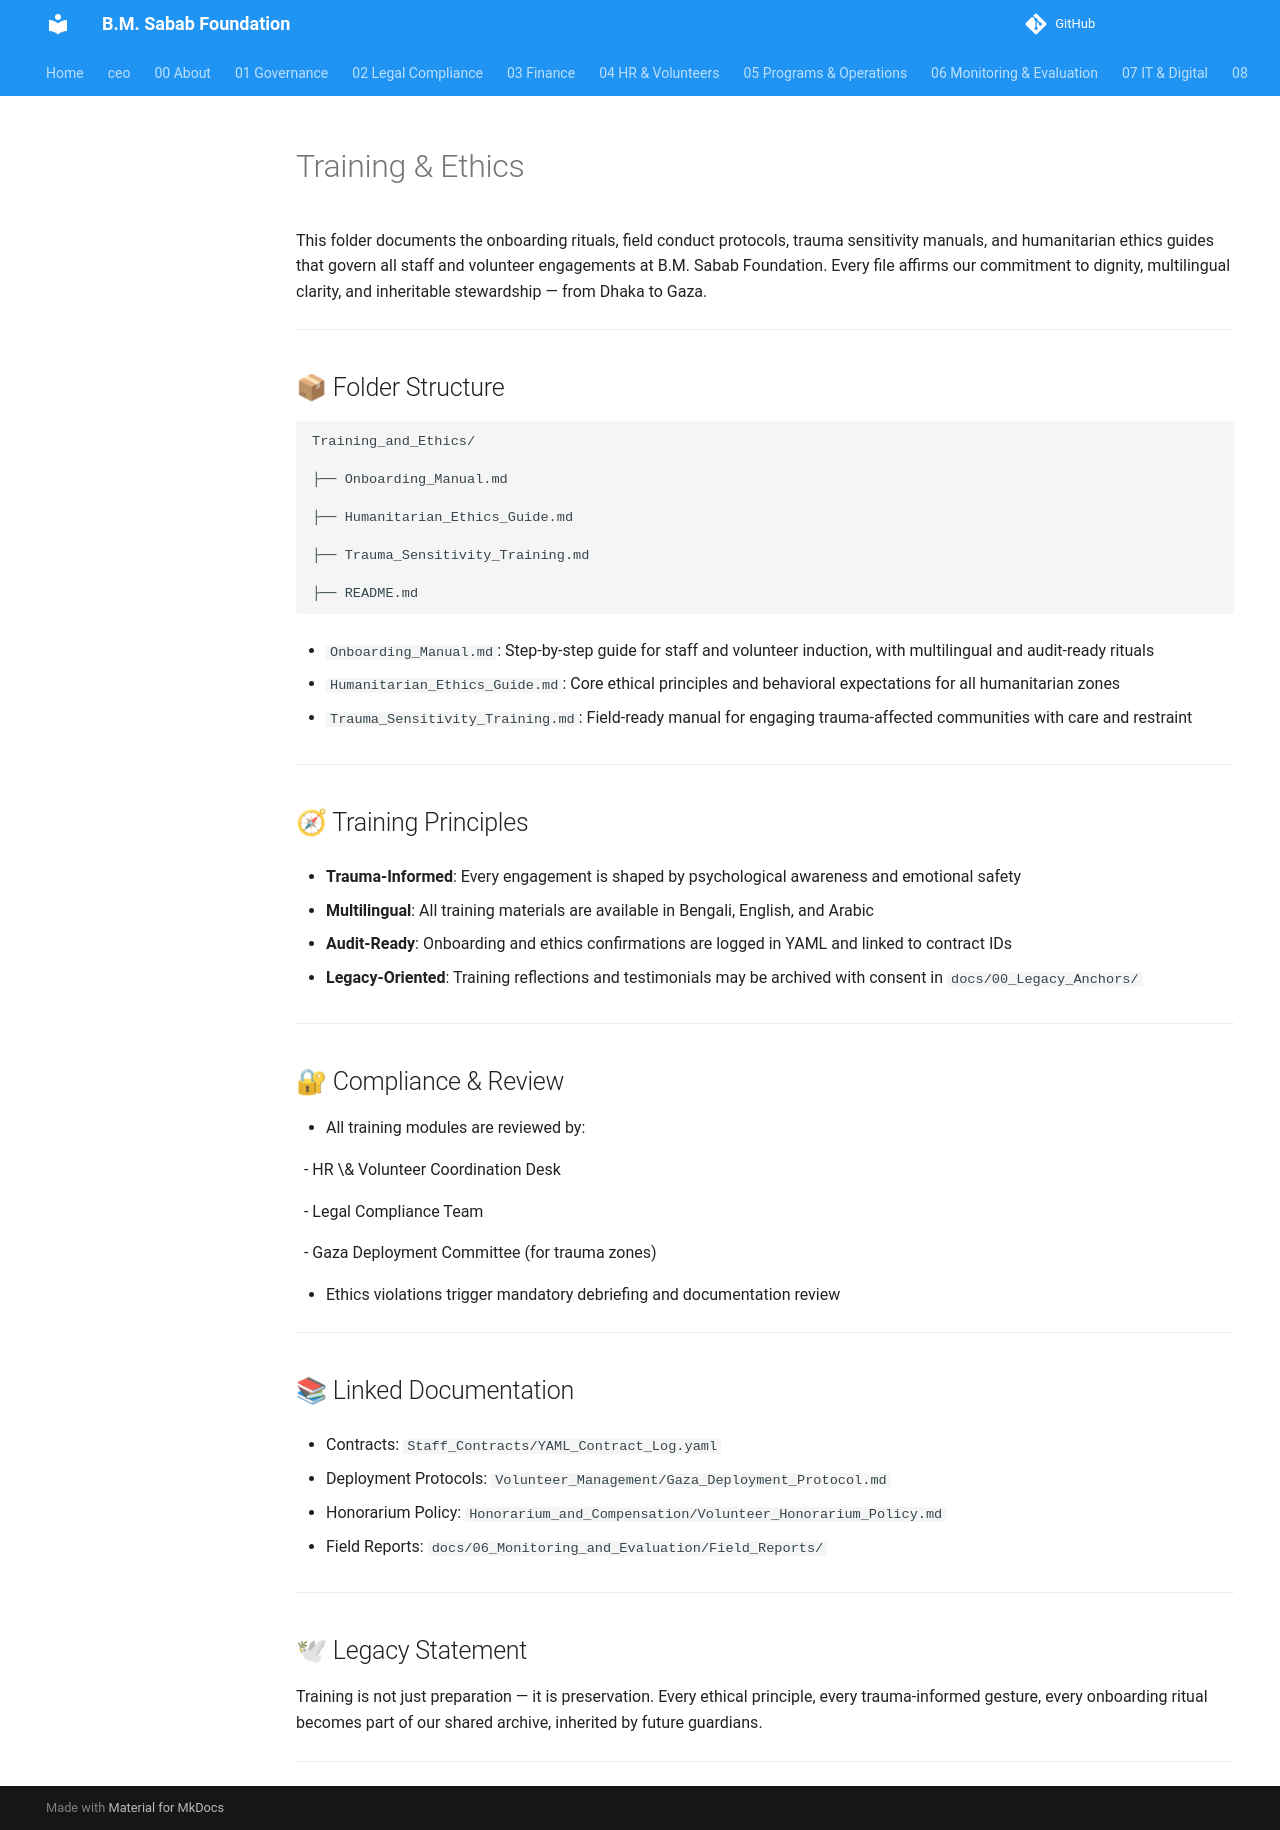

repository: mj-nexara/bmsf · page: 04_HR_and_Volunteers/Training_and_Ethics/index.html · generator: mkdocs

# Training & Ethics



This folder documents the onboarding rituals, field conduct protocols, trauma sensitivity manuals, and humanitarian ethics guides that govern all staff and volunteer engagements at B.M. Sabab Foundation. Every file affirms our commitment to dignity, multilingual clarity, and inheritable stewardship — from Dhaka to Gaza.



---



## 📦 Folder Structure



```plaintext

Training_and_Ethics/

├── Onboarding_Manual.md

├── Humanitarian_Ethics_Guide.md

├── Trauma_Sensitivity_Training.md

├── README.md

```



- `Onboarding_Manual.md`: Step-by-step guide for staff and volunteer induction, with multilingual and audit-ready rituals  

- `Humanitarian_Ethics_Guide.md`: Core ethical principles and behavioral expectations for all humanitarian zones  

- `Trauma_Sensitivity_Training.md`: Field-ready manual for engaging trauma-affected communities with care and restraint



---



## 🧭 Training Principles



- **Trauma-Informed**: Every engagement is shaped by psychological awareness and emotional safety  

- **Multilingual**: All training materials are available in Bengali, English, and Arabic  

- **Audit-Ready**: Onboarding and ethics confirmations are logged in YAML and linked to contract IDs  

- **Legacy-Oriented**: Training reflections and testimonials may be archived with consent in `docs/00_Legacy_Anchors/`



---



## 🔐 Compliance & Review



- All training modules are reviewed by:

&nbsp; - HR \& Volunteer Coordination Desk  

&nbsp; - Legal Compliance Team  

&nbsp; - Gaza Deployment Committee (for trauma zones)  

- Ethics violations trigger mandatory debriefing and documentation review



---



## 📚 Linked Documentation



- Contracts: `Staff_Contracts/YAML_Contract_Log.yaml`  

- Deployment Protocols: `Volunteer_Management/Gaza_Deployment_Protocol.md`  

- Honorarium Policy: `Honorarium_and_Compensation/Volunteer_Honorarium_Policy.md`  

- Field Reports: `docs/06_Monitoring_and_Evaluation/Field_Reports/`



---



## 🕊 Legacy Statement



Training is not just preparation — it is preservation. Every ethical principle, every trauma-informed gesture, every onboarding ritual becomes part of our shared archive, inherited by future guardians.



---
